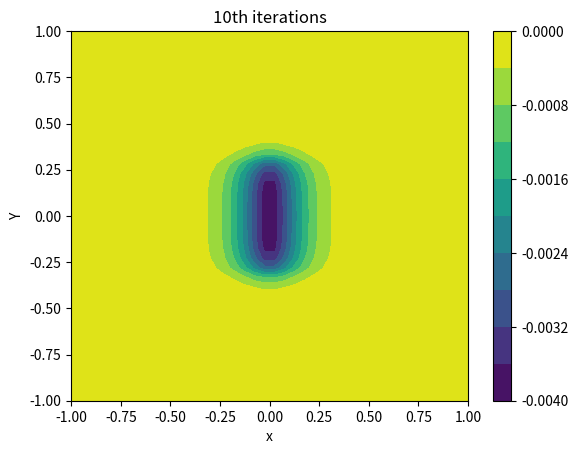
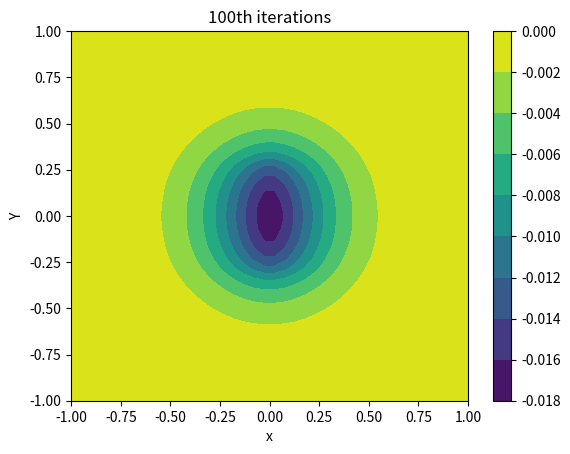
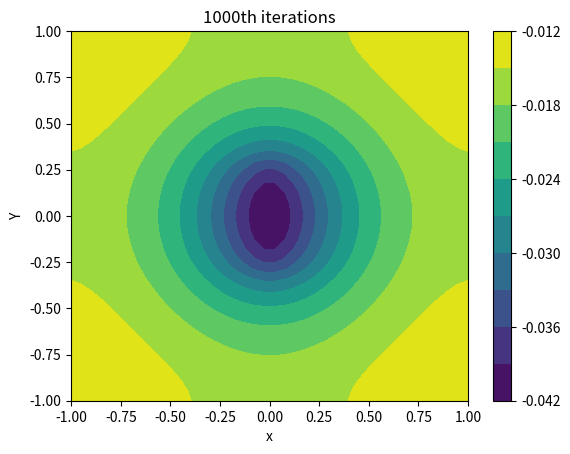
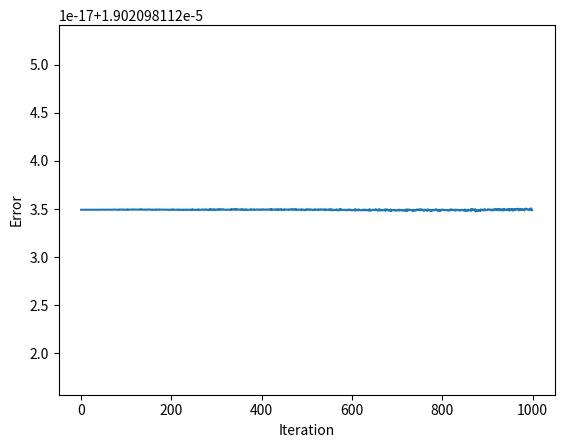

Here is the Python script that generated these plots, in order:
"""
Home Work 6
Ankit Khandelwal
Exercise 9 Jacobi
15863
"""

import numpy as np
import matplotlib.pyplot as plt
from math import exp

xv = np.linspace(-1,1,40)
yv = np.linspace(-1,1,40)

delta = 2/39

def rho(x,y):
    if x <= 0.3 and x >= -0.3:
        return exp(-abs(y)/0.1)
    else:
        return 0

pot = np.zeros((40,40), float)
error = []
for t in range(1,1001,1):
    pot_old = np.copy(pot)
    for i in range(40):
        for j in range(40):
            if i != 39 and j != 39:
                pot[i][j] = (pot_old[i+1][j] + pot_old[i-1][j] + pot_old[i][j+1] + pot_old[i][j-1])/4 \
                        - delta**2/4 * rho(xv[i], yv[j])
            if i == 39 and j != 39:
                pot[i][j] = (pot_old[0][j] + pot_old[i-1][j] + pot_old[i][j+1] + pot_old[i][j-1])/4 \
                        - delta**2/4 * rho(xv[i], yv[j])
            if i != 39 and j == 39:
                pot[i][j] = (pot_old[i+1][j] + pot_old[i-1][j] + pot_old[i][0] + pot_old[i][j-1])/4 \
                        - delta**2/4 * rho(xv[i], yv[j])
            if i == 39 and j == 39:
                pot[i][j] = (pot_old[0][j] + pot_old[i-1][j] + pot_old[i][0] + pot_old[i][j-1])/4 \
                        - delta**2/4 * rho(xv[i], yv[j])
    if t in [10,100,1000]:
        plt.contourf(xv, yv, pot, levels=10)
        plt.colorbar()
        plt.title('{}th iterations'.format(t))
        plt.xlabel('x')
        plt.ylabel('Y')
        plt.figure()
    error.append(abs(pot - pot_old).sum()/40**2)
plt.plot(error)
plt.xlabel('Iteration')
plt.ylabel('Error')
#plt.ylim(min(error),max(error))
plt.show()
